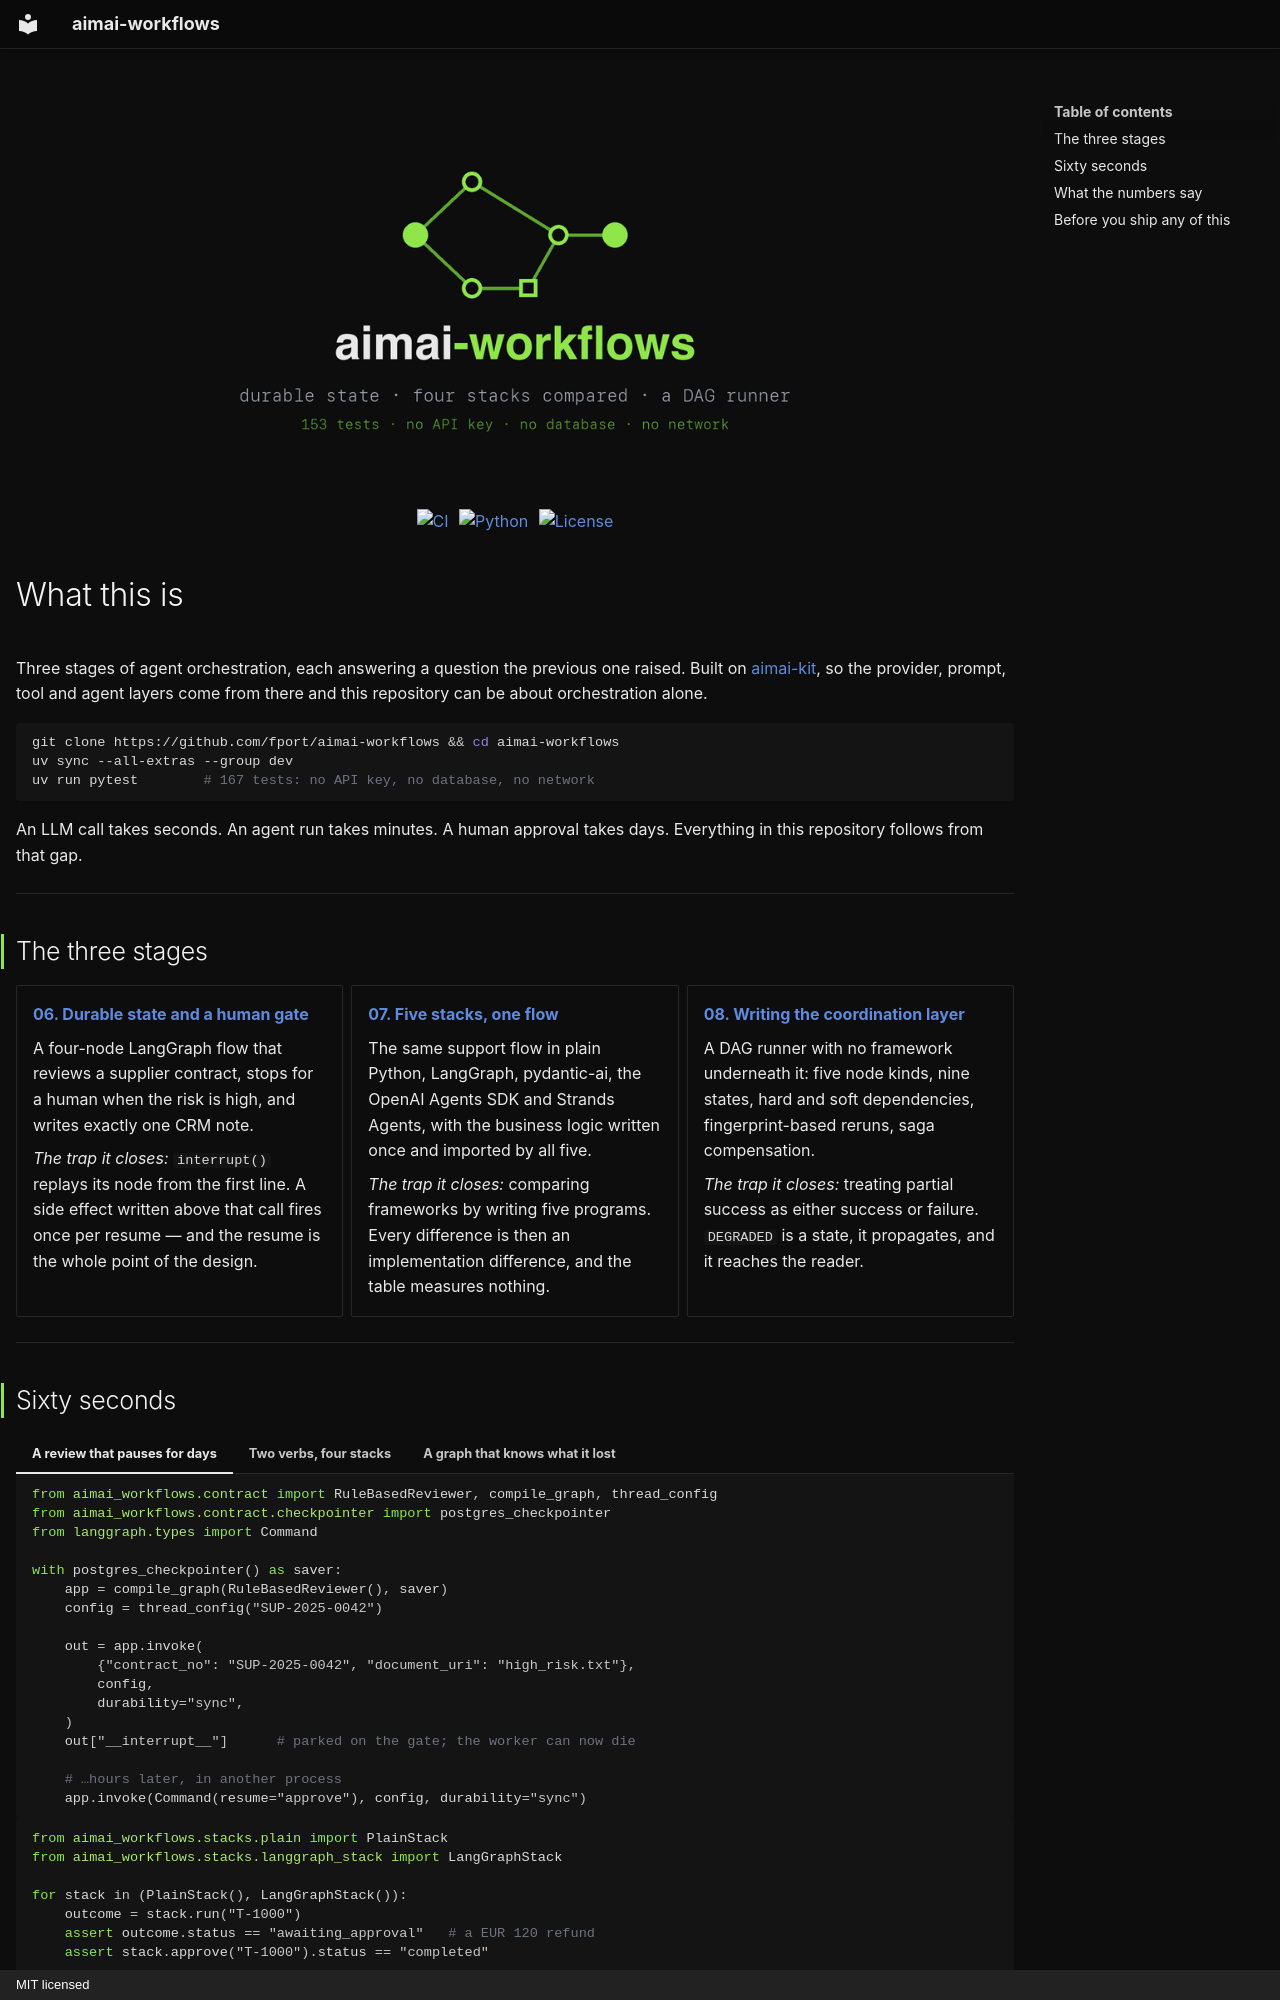

repository: fport/aimai-workflows · page: index.html · generator: mkdocs · copyright: MIT licensed

---
hide:
  - navigation
---

<div class="aimai-hero" markdown>
![aimai-workflows](assets/header.png)
</div>

<div class="aimai-badges" markdown>
[![CI](https://github.com/fport/aimai-workflows/actions/workflows/ci.yml/badge.svg)](https://github.com/fport/aimai-workflows/actions/workflows/ci.yml)
[![Python](https://img.shields.io/badge/python-3.12%20%7C%203.13-8FE64A)](https://github.com/fport/aimai-workflows/blob/main/pyproject.toml)
[![License](https://img.shields.io/badge/license-MIT-8FE64A)](https://github.com/fport/aimai-workflows/blob/main/LICENSE)
</div>

# What this is

Three stages of agent orchestration, each answering a question the previous one
raised. Built on [aimai-kit](https://github.com/fport/aimai-kit), so the
provider, prompt, tool and agent layers come from there and this repository can
be about orchestration alone.

```bash
git clone https://github.com/fport/aimai-workflows && cd aimai-workflows
uv sync --all-extras --group dev
uv run pytest        # 167 tests: no API key, no database, no network
```

An LLM call takes seconds. An agent run takes minutes. A human approval takes
days. Everything in this repository follows from that gap.

---

## The three stages

<div class="grid cards" markdown>

-   **[06. Durable state and a human gate](06-contract-graph.md)**

    A four-node LangGraph flow that reviews a supplier contract, stops for a
    human when the risk is high, and writes exactly one CRM note.

    *The trap it closes:* `interrupt()` replays its node from the first line.
    A side effect written above that call fires once per resume — and the
    resume is the whole point of the design.

-   **[07. Five stacks, one flow](07-workflow-stacks.md)**

    The same support flow in plain Python, LangGraph, pydantic-ai, the OpenAI
    Agents SDK and Strands Agents, with the business logic written once and
    imported by all five.

    *The trap it closes:* comparing frameworks by writing five programs. Every
    difference is then an implementation difference, and the table measures
    nothing.

-   **[08. Writing the coordination layer](08-dag-orchestrator.md)**

    A DAG runner with no framework underneath it: five node kinds, nine
    states, hard and soft dependencies, fingerprint-based reruns, saga
    compensation.

    *The trap it closes:* treating partial success as either success or
    failure. `DEGRADED` is a state, it propagates, and it reaches the reader.

</div>

---
